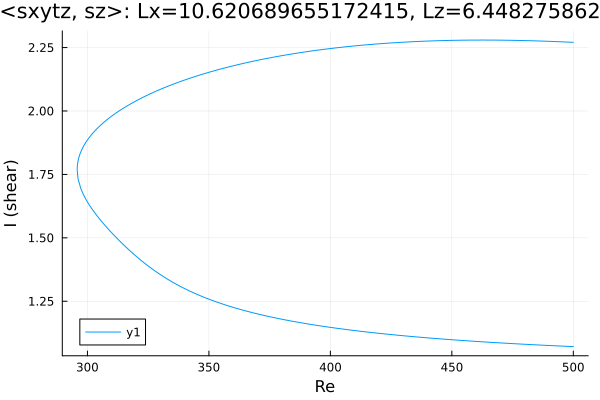

Data behind this chart, as committed beside it:
Re, shear
500.0, 2.271
499.1, 2.271
497.7, 2.272
496.3, 2.272
494.9, 2.273
493.5, 2.273
492.1, 2.274
490.7, 2.274
489.2, 2.275
487.8, 2.275
486.4, 2.276
485, 2.276
483.6, 2.277
482.2, 2.277
480.8, 2.277
479.3, 2.278
477.9, 2.278
476.5, 2.278
475.1, 2.279
473.7, 2.279
472.3, 2.279
470.9, 2.279
469.4, 2.279
468, 2.279
466.6, 2.279
465.2, 2.28
463.8, 2.28
462.4, 2.28
461, 2.28
459.5, 2.28
458.1, 2.279
456.7, 2.279
455.3, 2.279
453.9, 2.279
452.5, 2.279
451.1, 2.279
449.6, 2.278
448.2, 2.278
446.8, 2.278
445.4, 2.277
444, 2.277
442.6, 2.277
441.2, 2.276
439.7, 2.276
438.3, 2.275
436.9, 2.274
435.5, 2.274
434.1, 2.273
432.7, 2.273
432.6, 2.273
431.2, 2.272
429.7, 2.271
428.3, 2.27
426.9, 2.269
425.5, 2.269
424.1, 2.268
422.7, 2.267
421.3, 2.266
419.8, 2.265
418.4, 2.264
... 298 more rows
